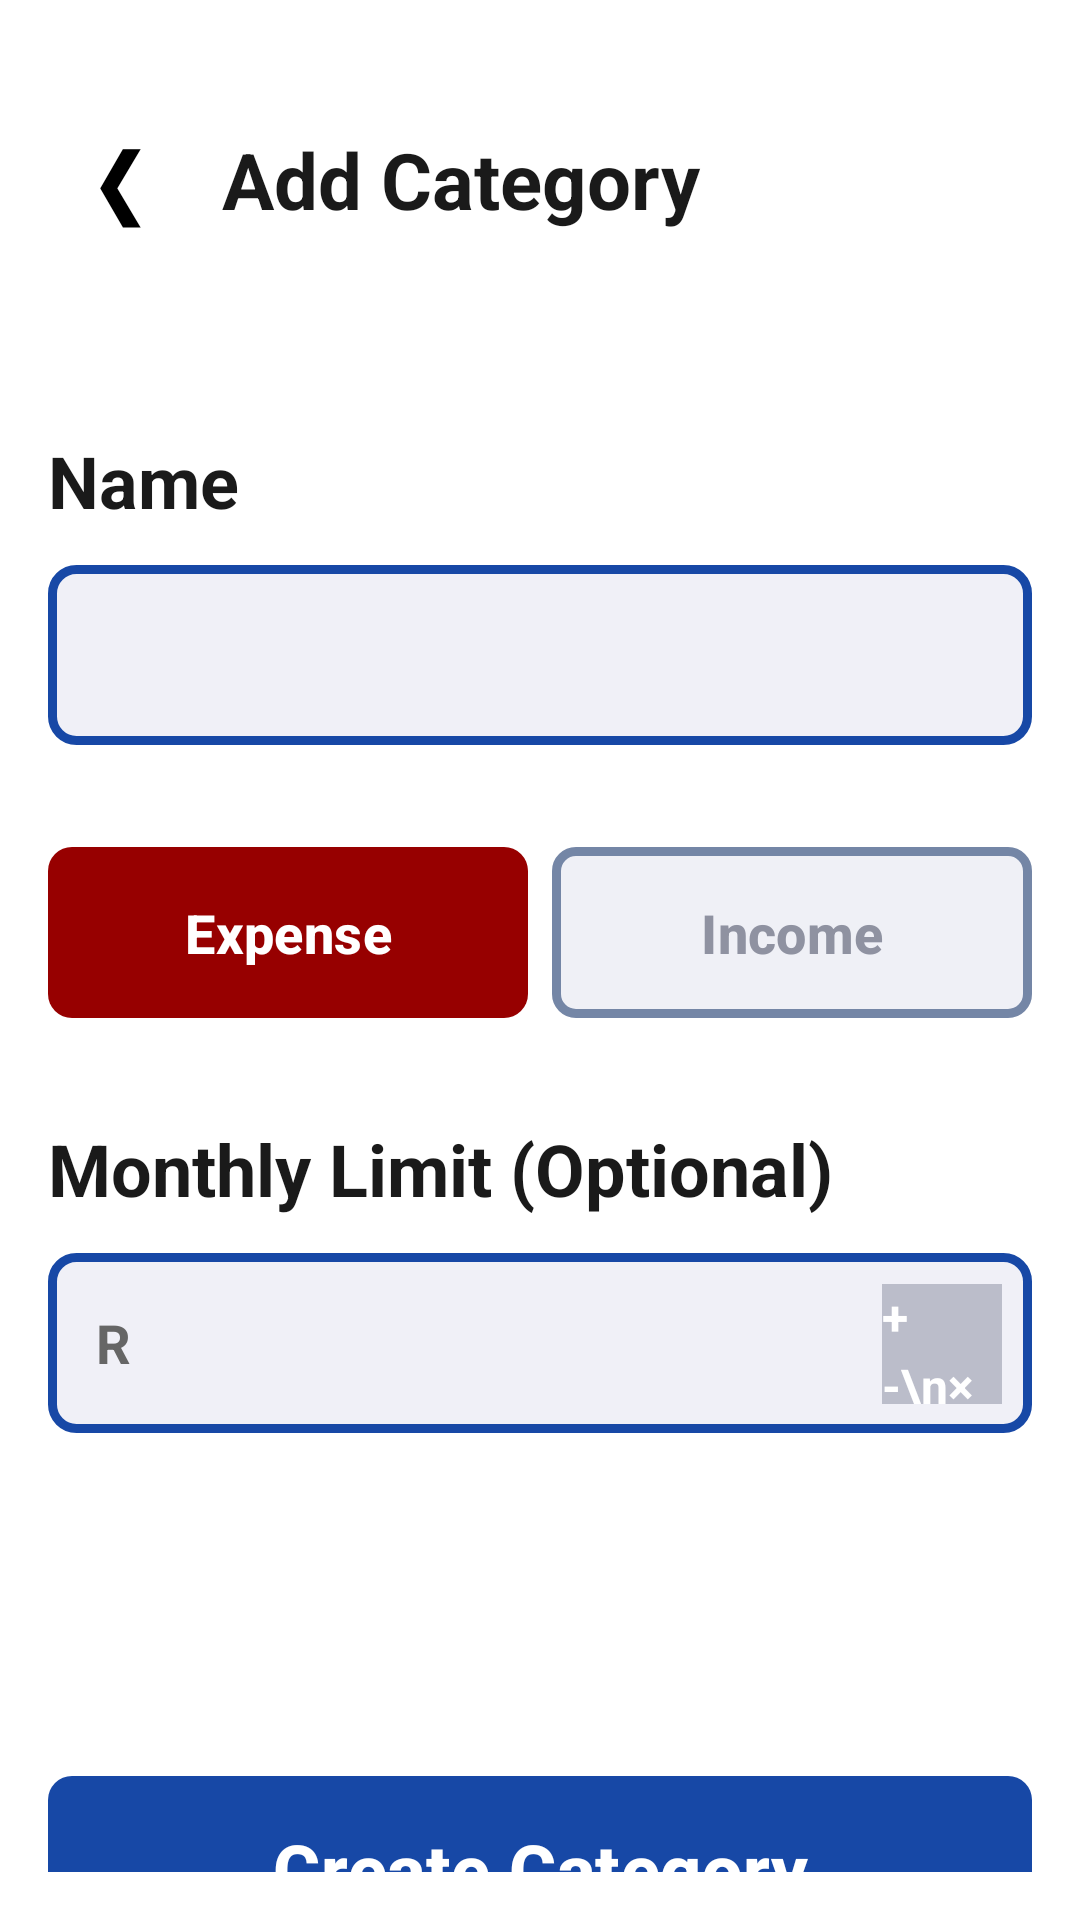

Reconstruct the res/layout file that produces this screen, plus the resources it refers to.
<!-- AndroidManifest.xml: application theme Theme.PROG7313_POE_Group_10 -->
<!-- res/layout/activity_add_category.xml -->
<?xml version="1.0" encoding="utf-8"?>
<LinearLayout xmlns:android="http://schemas.android.com/apk/res/android"
    xmlns:app="http://schemas.android.com/apk/res-auto"
    android:id="@+id/mainLayout"
    android:layout_width="match_parent"
    android:layout_height="match_parent"
    android:orientation="vertical"
    android:background="@color/white"
    android:padding="16dp">

    
    <Space
        android:layout_width="match_parent"
        android:layout_height="20dp" />

    
    <LinearLayout
        android:layout_width="match_parent"
        android:layout_height="wrap_content"
        android:orientation="horizontal"
        android:gravity="center_vertical"
        android:layout_marginBottom="48dp">

        <TextView
            android:id="@+id/btnBack"
            android:layout_width="48dp"
            android:layout_height="48dp"
            android:background="@null"
            android:text="&#10094;"
            android:textSize="30sp"
            android:textColor="#000000"
            android:gravity="center"
            android:contentDescription="@string/back" />

        <TextView
            android:layout_width="0dp"
            android:layout_height="wrap_content"
            android:layout_marginStart="10dp"
            android:layout_weight="1"
            android:text="@string/add_category"
            android:textColor="@color/dark_text"
            android:textSize="26sp"
            android:textStyle="bold" />

        <ImageView
            android:id="@+id/imgCalculator"
            android:layout_width="40dp"
            android:layout_height="40dp"
            android:src="@android:drawable/ic_dialog_dialer"
            android:contentDescription="@string/calculator_icon"
            android:visibility="gone" />
    </LinearLayout>

    
    <Space
        android:layout_width="match_parent"
        android:layout_height="12dp" />

    
    <TextView
        android:layout_width="match_parent"
        android:layout_height="wrap_content"
        android:text="@string/name"
        android:textColor="@color/dark_text"
        android:textSize="24sp"
        android:textStyle="bold"
        android:layout_marginBottom="12dp" />

    <EditText
        android:id="@+id/etCategoryName"
        android:layout_width="match_parent"
        android:layout_height="60dp"
        android:textColor="@color/dark_text"
        android:padding="12dp"
        android:background="@drawable/blue_border_background"
        android:layout_marginBottom="30dp"
        android:importantForAutofill="no"
        android:inputType="text" />

    
    <LinearLayout
        android:layout_width="match_parent"
        android:layout_height="wrap_content"
        android:orientation="horizontal"
        android:gravity="center"
        android:layout_marginBottom="30dp">

        <com.google.android.material.button.MaterialButton
            android:id="@+id/btnExpense"
            android:layout_width="0dp"
            android:layout_height="65dp"
            android:layout_weight="1"
            android:text="@string/expense"
            android:textColor="@color/white"
            android:textSize="18sp"
            android:textStyle="bold"
            app:cornerRadius="8dp"
            app:backgroundTint="@color/expense_red"
            android:layout_marginEnd="4dp" />

        <com.google.android.material.button.MaterialButton
            android:id="@+id/btnIncome"
            android:layout_width="0dp"
            android:layout_height="65dp"
            android:layout_weight="1"
            android:text="@string/income"
            android:textColor="#8F92A1"
            android:textSize="18sp"
            android:textStyle="bold"
            app:cornerRadius="8dp"
            app:backgroundTint="#EFF0F6"
            app:strokeColor="@color/input_border"
            app:strokeWidth="3dp"
            android:layout_marginStart="4dp" />
    </LinearLayout>

    
    <TextView
        android:layout_width="match_parent"
        android:layout_height="wrap_content"
        android:text="@string/monthly_limit_optional"
        android:textColor="@color/dark_text"
        android:textSize="24sp"
        android:textStyle="bold"
        android:layout_marginBottom="12dp" />

    <EditText
        android:id="@+id/etMonthlyLimit"
        android:layout_width="match_parent"
        android:layout_height="60dp"
        android:background="@drawable/blue_border_background"
        android:hint="R"
        android:textStyle="bold"
        android:inputType="numberDecimal"
        android:paddingStart="16dp"
        android:paddingEnd="70dp"
        android:textColor="@color/dark_text"
        android:textColorHint="#666666"
        android:layout_marginBottom="110dp"
        android:importantForAutofill="no" />

    
    <FrameLayout
        android:layout_width="40dp"
        android:layout_height="40dp"
        android:layout_gravity="end"
        android:layout_marginTop="-160dp"
        android:layout_marginRight="10dp"
        android:background="#BBBDCA">

        <TextView
            android:layout_width="wrap_content"
            android:layout_height="wrap_content"
            android:layout_gravity="center"
            android:lineSpacingExtra="4dp"
            android:text="+ -\n× ="
            android:textColor="@color/white"
            android:textSize="16sp"
            android:textStyle="bold" />
    </FrameLayout>

    <com.google.android.material.button.MaterialButton
        android:id="@+id/btnCreateCategory"
        android:layout_width="match_parent"
        android:layout_height="70dp"
        android:layout_marginTop="120dp"
        android:text="@string/create_category"
        android:textColor="@color/white"
        android:textSize="24sp"
        android:textStyle="bold"
        app:backgroundTint="@color/primary_blue"
        app:cornerRadius="8dp" />
</LinearLayout>
<!-- resources referenced by this layout -->
<resources>
  <color name="dark_text">#1A1A1A</color>
  <color name="expense_red">#970000</color>
  <color name="input_border">#7486A6</color>
  <color name="primary_blue">#1748A6</color>
  <color name="white">#FFFFFF</color>
  <!-- drawable blue_border_background (drawable) -->
  <?xml version="1.0" encoding="utf-8"?>
  <shape xmlns:android="http://schemas.android.com/apk/res/android">
      <solid android:color="#F0F0F7" />
      <corners android:radius="8dp" />
      <stroke android:width="3dp" android:color="@color/primary_blue" />
  </shape>
  <string name="add_category">Add Category</string>
  <string name="back">Back</string>
  <string name="calculator_icon">Calculator Icon</string>
  <string name="create_category">Create Category</string>
  <string name="expense">Expense</string>
  <string name="income">Income</string>
  <string name="monthly_limit_optional">Monthly Limit (Optional)</string>
  <string name="name">Name</string>
  <style name="Theme.PROG7313_POE_Group_10" parent="Base.Theme.PROG7313_POE_Group_10" />
  <style name="Base.Theme.PROG7313_POE_Group_10" parent="Theme.Material3.DayNight.NoActionBar">
          
          
      </style>
</resources>
